Image classification data set "dataset" (DilleswarReddy-Mekala/Transfer-Learning-Based-Classification-of-Poultry-Diseases-for-Enhanced-Health-Management on GitHub). Class labels (4): coccidiosis, healthy, Newcastle disease, salmonella.

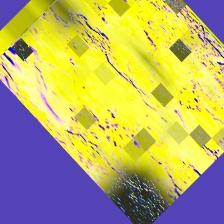
Label: coccidiosis

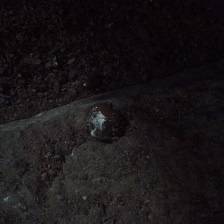
Label: healthy

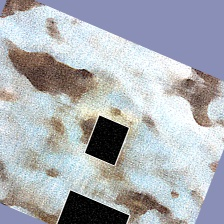
Label: salmonella

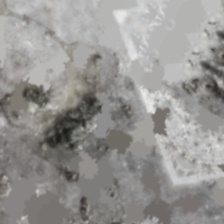
Label: Newcastle disease

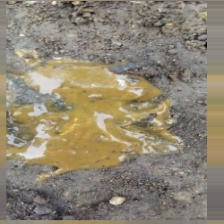
Label: coccidiosis

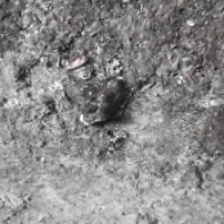
Label: healthy
